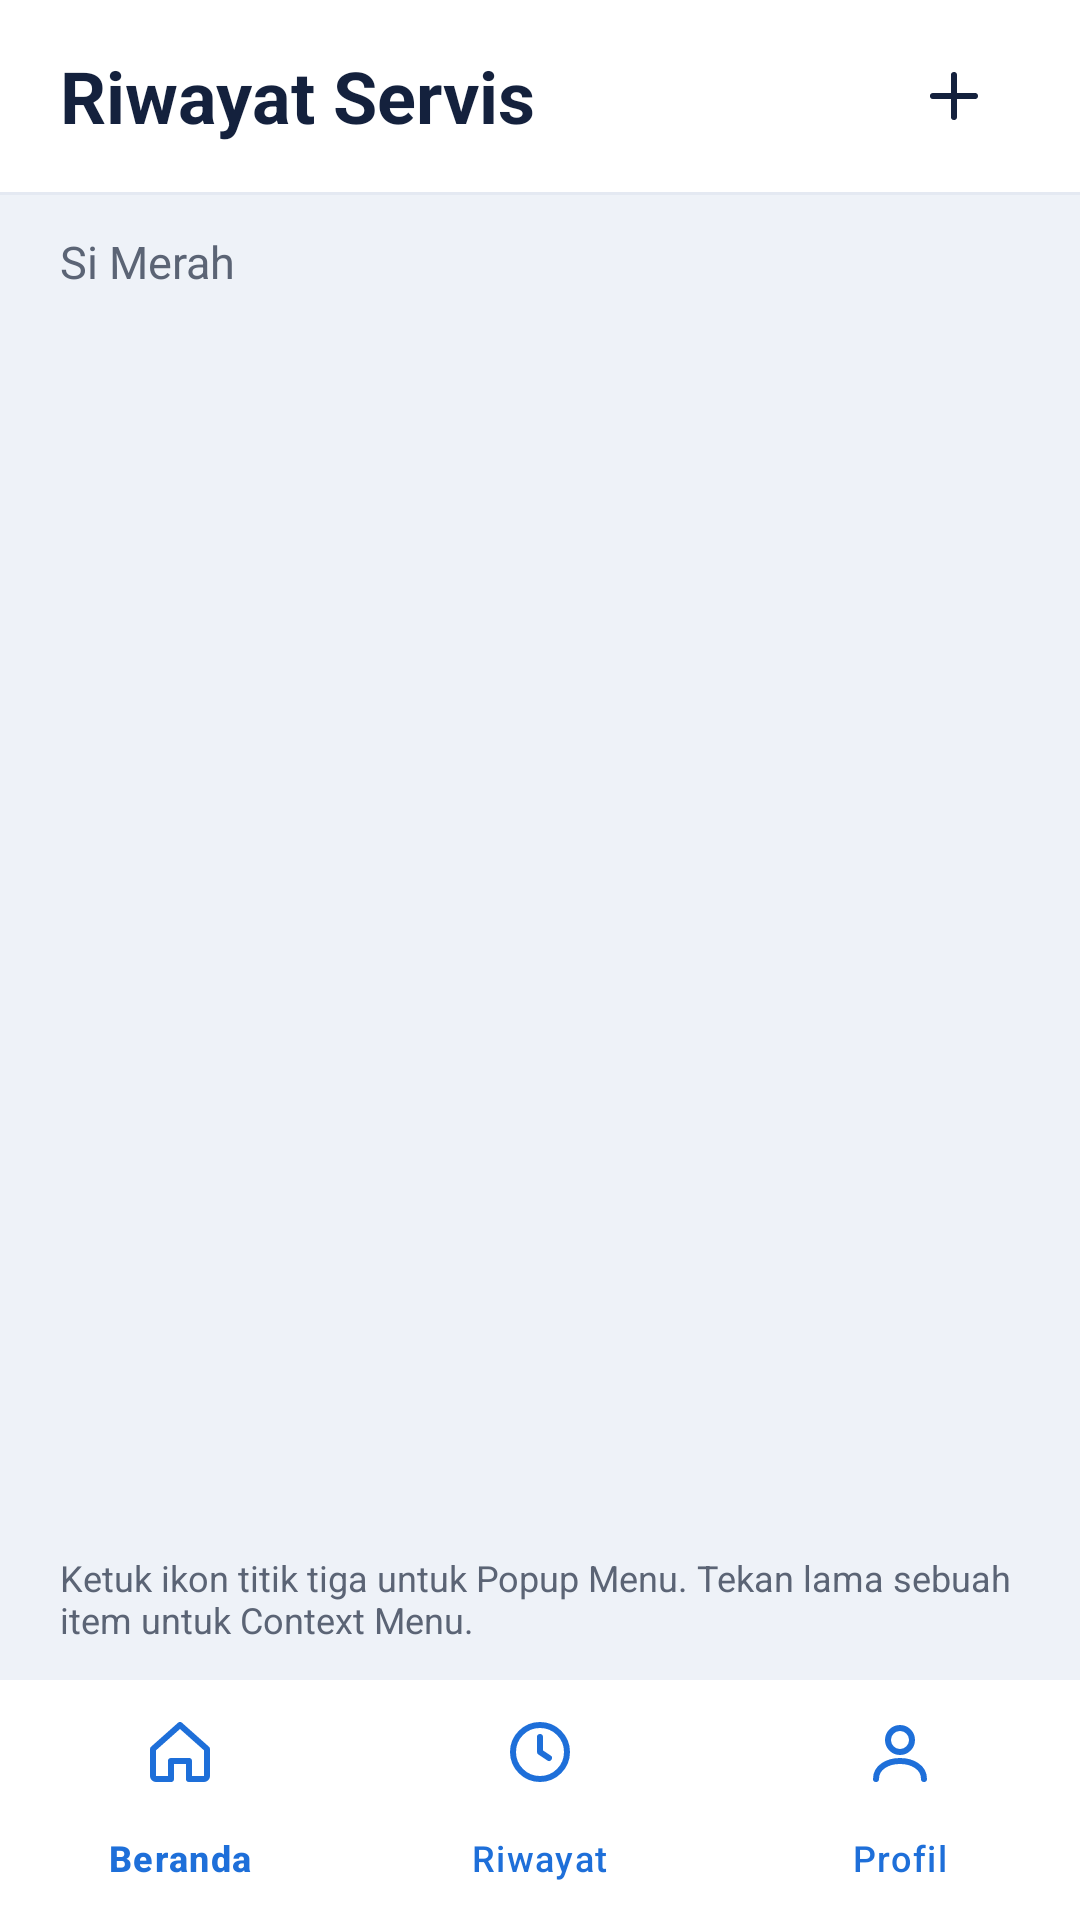

Write the Android layout XML for this screen, with the resource values it uses.
<!-- AndroidManifest.xml: application theme Theme.ServisKu -->
<!-- res/layout/activity_riwayat.xml -->
<?xml version="1.0" encoding="utf-8"?>
<RelativeLayout xmlns:android="http://schemas.android.com/apk/res/android"
    xmlns:app="http://schemas.android.com/apk/res-auto"
    xmlns:tools="http://schemas.android.com/tools"
    android:id="@+id/root_riwayat"
    android:layout_width="match_parent"
    android:layout_height="match_parent"
    android:background="@color/bg_color">

    
    <LinearLayout
        android:id="@+id/header_layout"
        android:layout_width="match_parent"
        android:layout_height="64dp"
        android:layout_alignParentTop="true"
        android:gravity="center_vertical"
        android:orientation="horizontal"
        android:paddingHorizontal="20dp"
        android:background="@color/surface_color">

        <TextView
            android:layout_width="0dp"
            android:layout_height="wrap_content"
            android:layout_weight="1"
            android:text="Riwayat Servis"
            android:textColor="@color/ink_color"
            android:textSize="24sp"
            android:textStyle="bold" />

        <ImageView
            android:id="@+id/btn_add_from_history"
            android:layout_width="44dp"
            android:layout_height="44dp"
            android:background="?attr/selectableItemBackgroundBorderless"
            android:clickable="true"
            android:contentDescription="Tambah Servis"
            android:focusable="true"
            android:padding="10dp"
            android:src="@drawable/ic_plus"
            app:tint="@color/ink_color"
            tools:ignore="TouchTargetSizeCheck" />
    </LinearLayout>

    <View
        android:id="@+id/header_divider"
        android:layout_width="match_parent"
        android:layout_height="1dp"
        android:layout_below="@id/header_layout"
        android:background="@color/line_color"/>

    
    <com.google.android.material.bottomnavigation.BottomNavigationView
        android:id="@+id/bottom_navigation"
        android:layout_width="match_parent"
        android:layout_height="wrap_content"
        android:layout_alignParentBottom="true"
        android:background="@color/surface_color"
        app:menu="@menu/bottom_nav_menu"
        app:itemIconTint="@color/accent_color"
        app:itemTextColor="@color/accent_color"
        app:elevation="8dp"/>

    
    <LinearLayout
        android:layout_width="match_parent"
        android:layout_height="match_parent"
        android:layout_below="@id/header_divider"
        android:layout_above="@id/bottom_navigation"
        android:orientation="vertical"
        android:paddingHorizontal="20dp"
        android:paddingTop="12dp">

        <TextView
            android:id="@+id/tv_vehicle_name"
            android:layout_width="match_parent"
            android:layout_height="wrap_content"
            android:text="Si Merah"
            android:textColor="@color/muted_color"
            android:textSize="15sp"
            android:layout_marginBottom="8dp"/>

        <androidx.recyclerview.widget.RecyclerView
            android:id="@+id/rv_history_records"
            android:layout_width="match_parent"
            android:layout_height="0dp"
            android:layout_weight="1"
            app:layoutManager="androidx.recyclerview.widget.LinearLayoutManager"/>

        <TextView
            android:id="@+id/tv_empty_history"
            android:layout_width="match_parent"
            android:layout_height="wrap_content"
            android:layout_marginTop="40dp"
            android:gravity="center"
            android:text="Belum ada data servis"
            android:textColor="@color/muted_color"
            android:textSize="15sp"
            android:visibility="gone"/>

        <TextView
            android:layout_width="match_parent"
            android:layout_height="wrap_content"
            android:layout_marginVertical="12dp"
            android:text="Ketuk ikon titik tiga untuk Popup Menu. Tekan lama sebuah item untuk Context Menu."
            android:textColor="@color/muted_color"
            android:textSize="12sp"/>

    </LinearLayout>

</RelativeLayout>
<!-- resources referenced by this layout -->
<resources>
  <color name="accent_color">#1E6FD9</color>
  <color name="bg_color">#EEF2F8</color>
  <color name="ink_color">#14213D</color>
  <color name="line_color">#E4E9F2</color>
  <color name="muted_color">#5B6475</color>
  <color name="surface_color">#FFFFFF</color>
  <!-- drawable ic_plus (drawable) -->
  <vector xmlns:android="http://schemas.android.com/apk/res/android"
      android:width="24dp"
      android:height="24dp"
      android:viewportWidth="24"
      android:viewportHeight="24">
      <path
          android:pathData="M12,5v14M5,12h14"
          android:strokeWidth="2"
          android:strokeColor="#FF000000"
          android:strokeLineCap="round"
          android:strokeLineJoin="round"/>
  </vector>
  <style name="Theme.ServisKu" parent="Base.Theme.ServisKu" />
  <style name="Base.Theme.ServisKu" parent="Theme.Material3.DayNight.NoActionBar">
          
          <item name="colorPrimary">@color/accent_color</item>
          <item name="colorOnPrimary">@color/on_accent_color</item>
          <item name="android:windowBackground">@color/bg_color</item>
          <item name="android:statusBarColor">@color/surface_color</item>
          <item name="android:windowLightStatusBar">true</item>
      </style>
  <color name="on_accent_color">#FFFFFF</color>
</resources>
